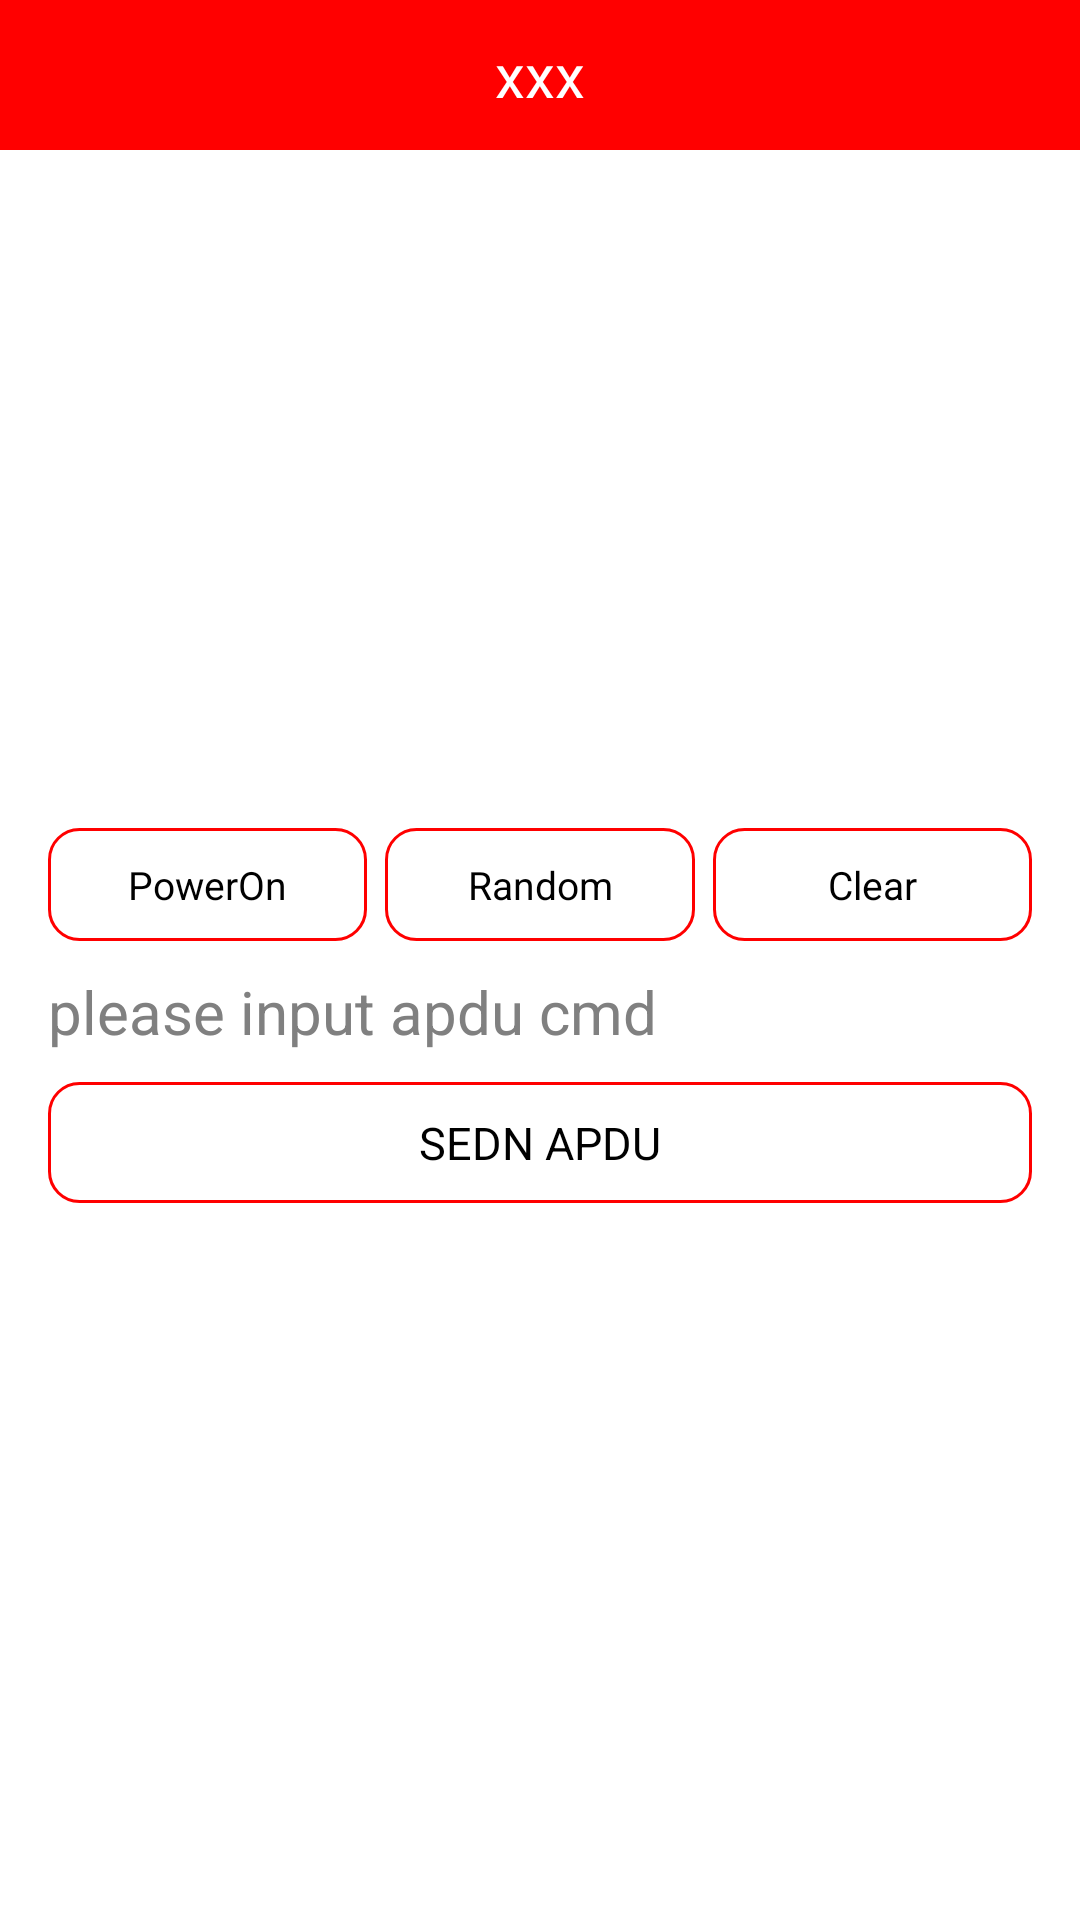

Android layout source for this screen:
<!-- AndroidManifest.xml: application theme AppTheme -->
<!-- res/layout/activity_psam_test_final.xml -->
<LinearLayout xmlns:android="http://schemas.android.com/apk/res/android"
    xmlns:tools="http://schemas.android.com/tools"
    android:layout_width="match_parent"
    android:layout_height="match_parent"
    android:orientation="vertical"
    tools:context=".MainActivity" >

    <include
        android:layout_width="fill_parent"
        android:layout_height="wrap_content"
        layout="@layout/title" />

    <LinearLayout
        android:layout_width="match_parent"
        android:layout_height="match_parent"
        android:orientation="vertical"
        android:paddingBottom="@dimen/activity_vertical_margin"
        android:paddingLeft="@dimen/activity_horizontal_margin"
        android:paddingRight="@dimen/activity_horizontal_margin"
        android:paddingTop="@dimen/activity_vertical_margin" >

        <TextView
            android:id="@+id/tv_title"
            android:layout_width="fill_parent"
            android:layout_height="50dp"
            android:gravity="center"
            android:text="CC3310Demo"
            android:textColor="@color/black"
            android:textSize="25dp"
            android:visibility="gone" />

        <TextView
            android:id="@+id/tv_show_message"
            android:layout_width="fill_parent"
            android:layout_height="200dp"
            android:background="@drawable/bg_edittext_focused" />

        <LinearLayout
            android:layout_width="fill_parent"
            android:layout_height="wrap_content"
            android:layout_marginTop="10dp"
            android:orientation="horizontal" >

            <Button
                android:id="@+id/btn_active"
                android:layout_width="fill_parent"
                android:layout_height="wrap_content"
                android:layout_marginRight="3dp"
                android:layout_weight="1"
                android:background="@drawable/bg_button_rectangle"
                android:gravity="center"
                android:text="@string/btn_enable_card"
                android:textSize="13dp" />

            <Button
                android:id="@+id/btn_get_ramdon"
                android:layout_width="fill_parent"
                android:layout_height="wrap_content"
                android:layout_marginLeft="3dp"
                android:layout_marginRight="3dp"
                android:layout_weight="1"
                android:background="@drawable/bg_button_rectangle"
                android:gravity="center"
                android:text="@string/btn_send_random"
                android:textSize="13dp" />

            <Button
                android:id="@+id/btn_clear"
                android:layout_width="fill_parent"
                android:layout_height="wrap_content"
                android:layout_marginLeft="3dp"
                android:layout_weight="1"
                android:background="@drawable/bg_button_rectangle"
                android:gravity="center"
                android:text="@string/btn_send_clear"
                android:textSize="13dp" />
        </LinearLayout>

        <EditText
            android:id="@+id/edv_adpu_cmd"
            android:layout_width="fill_parent"
            android:layout_height="wrap_content"
            android:layout_marginTop="10dp"
            android:background="@drawable/edit"
            android:digits="abcdef0123456789"
            android:hint="@string/hint_input_cmd"
            android:textSize="20dp" >
        </EditText>

        <Button
            android:id="@+id/btn_send_adpu"
            android:layout_width="fill_parent"
            android:layout_height="wrap_content"
            android:layout_marginTop="10dp"
            android:background="@drawable/bg_button_rectangle"
            android:gravity="center"
            android:text="@string/btn_send"
            android:textSize="15dp" />
    </LinearLayout>

</LinearLayout>
<!-- res/layout/title.xml (included above) -->
<RelativeLayout xmlns:android="http://schemas.android.com/apk/res/android"
    xmlns:tools="http://schemas.android.com/tools"
    android:layout_width="fill_parent"
    android:layout_height="wrap_content"
    android:background="@color/red"
    android:orientation="horizontal" >

    <TextView
        android:id="@+id/tv_title"
        android:layout_height="50dp"
        android:layout_width="fill_parent"
        android:gravity="center"
        android:layout_gravity="center"
        android:text="xxx"
        android:textColor="@color/white"
        android:textSize="20dp" />

    <TextView
        android:id="@+id/tv_back"
        android:layout_width="wrap_content"
        android:layout_height="wrap_content"
        android:layout_alignParentLeft="true"
        android:layout_centerVertical="true"
        android:layout_marginLeft="10dp"
        android:drawableStart="@drawable/img_back" />
     <TextView
        android:id="@+id/tv_select_pic"
        android:layout_width="wrap_content"
        android:layout_height="wrap_content"
        android:layout_alignParentRight="true"
        android:layout_centerVertical="true"
        android:layout_marginRight="10dp"
        android:gravity="center_vertical"
        android:text="选择文件"
        android:visibility="invisible"
        android:drawableRight="@drawable/img_select_pic" />

</RelativeLayout>
<!-- resources referenced by this layout -->
<resources>
  <color name="black">#000000</color>
  <color name="red">#ff0000</color>
  <color name="white">#ffffff</color>
  <dimen name="activity_horizontal_margin">16dp</dimen>
  <dimen name="activity_vertical_margin">16dp</dimen>
  <!-- drawable bg_button_rectangle (drawable) -->
  <?xml version="1.0" encoding="utf-8"?>
  <selector xmlns:android="http://schemas.android.com/apk/res/android">
  
      <item android:state_pressed="true"><shape android:shape="rectangle">
  
              
              <solid android:color="@color/gray" />
              
              
              <corners android:radius="10dip" />
  
              <stroke android:width="1.05dp" android:color="@color/red" />
              
              <padding android:bottom="10dp" android:left="10dp" android:right="10dp" android:top="10dp" />
          </shape></item>
      <item android:state_focused="true"><shape>
              <solid android:color="@color/gray" />
  
              <corners android:radius="10dip" />
  
              <stroke android:width="1.05dp" android:color="@color/red" />
  
              <padding android:bottom="10dp" android:left="10dp" android:right="10dp" android:top="10dp" />
          </shape></item>
      <item><shape android:shape="rectangle">
              <solid android:color="@color/white" />
  
              <corners android:radius="10dip" />
  
              <stroke android:width="1.05dp" android:color="@color/red" />
  
              <padding android:bottom="10dp" android:left="10dp" android:right="10dp" android:top="10dp" />
          </shape></item>
  
  </selector>
  <!-- drawable img_select_pic: png bitmap (drawable-hdpi, 958 bytes) -->
  <string name="btn_enable_card">PowerOn</string>
  <string name="btn_send">SEDN APDU</string>
  <string name="btn_send_clear">Clear</string>
  <string name="btn_send_random">Random</string>
  <string name="hint_input_cmd">please input apdu cmd</string>
  <style name="AppTheme" parent="AppBaseTheme">
          
      </style>
  <color name="gray">#ffC9CACB</color>
  <style name="AppBaseTheme" parent="android:Theme.Light">
          
      </style>
</resources>
